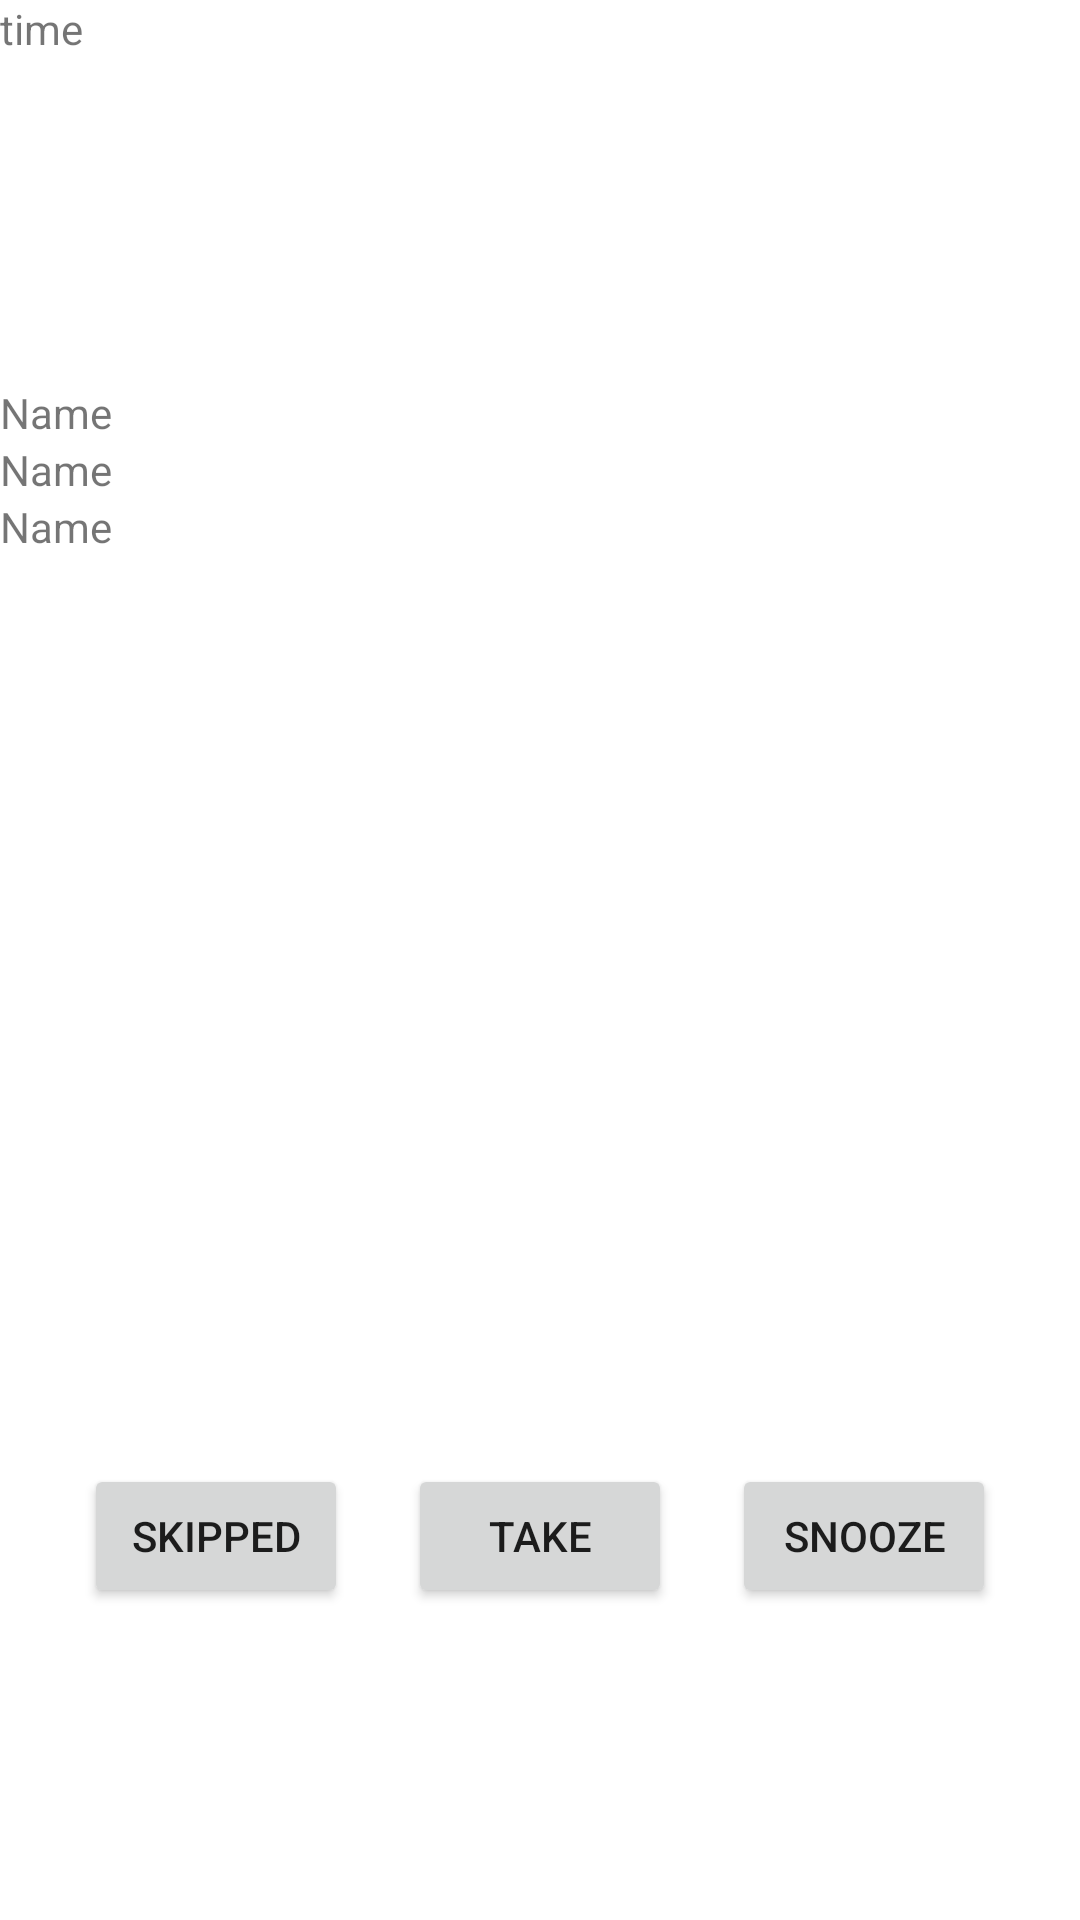

Android layout source for this screen:
<!-- AndroidManifest.xml: application theme Theme.MediacalRemider -->
<!-- res/layout/dailog_reminder.xml -->
<?xml version="1.0" encoding="utf-8"?>
<LinearLayout xmlns:android="http://schemas.android.com/apk/res/android"
    android:layout_width="match_parent"
    android:layout_height="wrap_content"
    android:orientation="vertical"
    android:weightSum="5">
    <TextView
        android:layout_width="match_parent"
        android:layout_height="0dp"
        android:id="@+id/drug_time"
        android:layout_weight="1"
        android:text="time"/>
    <LinearLayout
        android:layout_width="match_parent"
        android:layout_height="0dp"
        android:orientation="horizontal"
        android:layout_weight="2">
        <ImageView
            android:layout_width="wrap_content"
            android:layout_height="wrap_content"
            android:id="@+id/drug_image"/>
        <LinearLayout
            android:layout_width="wrap_content"
            android:layout_height="wrap_content"
            android:orientation="vertical">
            <TextView
                android:layout_width="match_parent"
                android:layout_height="wrap_content"
                android:id="@+id/med_name"
                android:text="@string/name"
                />
            <TextView
                android:layout_width="match_parent"
                android:layout_height="wrap_content"
                android:id="@+id/med_strength"
                android:text="@string/name"
                />
            <TextView
                android:layout_width="match_parent"
                android:layout_height="wrap_content"
                android:id="@+id/med_instruction"
                android:text="@string/name"
                />
        </LinearLayout>
    </LinearLayout>
    <LinearLayout
        android:layout_width="match_parent"
        android:layout_height="0dp"
        android:layout_weight="2"
        android:orientation="horizontal"
        android:gravity="center"
        android:weightSum="3">
        <Button
            android:layout_width="wrap_content"
            android:layout_height="wrap_content"
            android:id="@+id/skip_btn"
            android:layout_margin="10dp"
            android:text="Skipped"/>
        <Button
            android:layout_width="wrap_content"
            android:layout_height="wrap_content"
            android:id="@+id/take_btn"
            android:layout_margin="10dp"

            android:text="Take"/>
        <Button
            android:layout_width="wrap_content"
            android:layout_height="wrap_content"
            android:layout_margin="10dp"
            android:id="@+id/snooze_btn"
            android:text="Snooze"/>

    </LinearLayout>
</LinearLayout>
<!-- resources referenced by this layout -->
<resources>
  <string name="name">Name</string>
  <style name="Theme.MediacalRemider" parent="Theme.MaterialComponents.DayNight.NoActionBar">
          
          <item name="colorPrimary">@color/purple_500</item>
          <item name="colorPrimaryVariant">@color/purple_700</item>
          <item name="colorOnPrimary">@color/white</item>
          
          <item name="colorSecondary">@color/teal_200</item>
          <item name="colorSecondaryVariant">@color/teal_700</item>
          <item name="colorOnSecondary">@color/black</item>
          
          <item name="android:statusBarColor" tools:targetApi="l">@color/teal_700</item>
          
      </style>
  <color name="purple_500">#FF6200EE</color>
  <color name="purple_700">#FF3700B3</color>
  <color name="white">#FFFFFFFF</color>
  <color name="teal_200">#397dac</color>
  <color name="teal_700">#397dac</color>
  <color name="black">#FF000000</color>
</resources>
